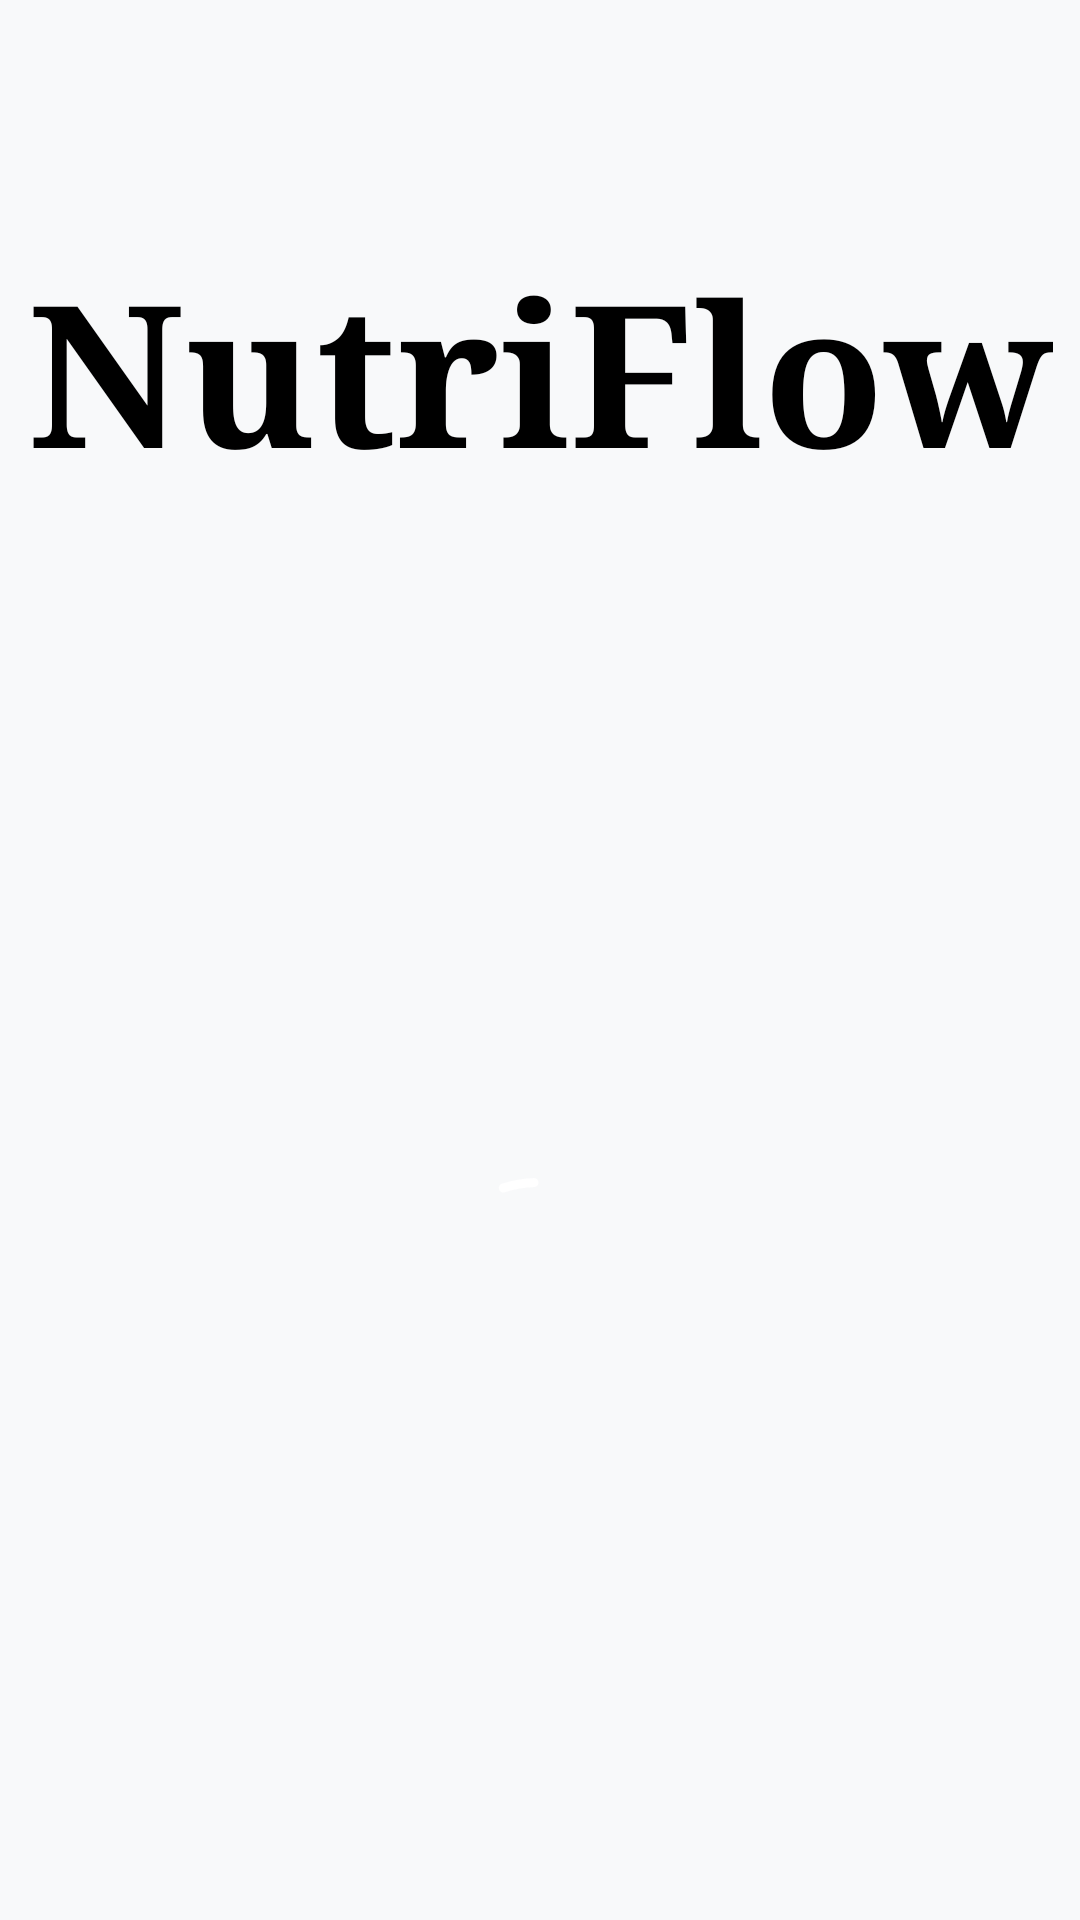

Android layout source for this screen:
<!-- AndroidManifest.xml: application theme Theme.AIDietTracker -->
<!-- res/layout/activity_onboarding_splash.xml -->
<?xml version="1.0" encoding="utf-8"?>
<androidx.constraintlayout.widget.ConstraintLayout xmlns:android="http://schemas.android.com/apk/res/android"
    xmlns:app="http://schemas.android.com/apk/res-auto"
    android:layout_width="match_parent"
    android:layout_height="match_parent"
    android:background="@drawable/bg_onboarding_gradient">

    <TextView
        android:id="@+id/text_brand"
        android:layout_width="wrap_content"
        android:layout_height="wrap_content"
        android:layout_marginTop="88dp"
        android:fontFamily="serif"
        android:includeFontPadding="false"
        android:letterSpacing="0"
        android:text="@string/onboarding_brand_name"
        android:textColor="@color/text_primary"
        android:textSize="66sp"
        android:textStyle="bold"
        app:layout_constraintEnd_toEndOf="parent"
        app:layout_constraintStart_toStartOf="parent"
        app:layout_constraintTop_toTopOf="parent" />

    <com.google.android.material.progressindicator.CircularProgressIndicator
        android:id="@+id/tap_ring"
        android:layout_width="78dp"
        android:layout_height="78dp"
        android:indeterminate="true"
        app:indeterminateAnimationType="contiguous"
        app:indicatorColor="@android:color/white"
        app:indicatorSize="78dp"
        app:layout_constraintBottom_toBottomOf="parent"
        app:layout_constraintEnd_toEndOf="parent"
        app:layout_constraintHorizontal_bias="0.498"
        app:layout_constraintStart_toStartOf="parent"
        app:layout_constraintTop_toBottomOf="@id/text_brand"
        app:layout_constraintVertical_bias="0.575"
        app:trackColor="@color/onboarding_ring"
        app:trackThickness="3dp" />

</androidx.constraintlayout.widget.ConstraintLayout>
<!-- resources referenced by this layout -->
<resources>
  <color name="onboarding_ring">#CFE5DB</color>
  <color name="text_primary">#000000</color>
  <string name="onboarding_brand_name">NutriFlow</string>
  <style name="Theme.AIDietTracker" parent="Theme.Material3.Light.NoActionBar">
          <item name="colorPrimary">@color/primary_purple</item>
          <item name="colorOnPrimary">@color/text_on_dark</item>
          <item name="colorSecondary">@color/secondary_teal</item>
          <item name="colorOnSecondary">@color/text_on_dark</item>
          <item name="colorTertiary">@color/accent_blue</item>
          <item name="android:windowBackground">@color/background_soft</item>
          <item name="android:statusBarColor" tools:targetApi="l">@android:color/transparent</item>
          <item name="android:windowLightStatusBar">true</item>
      </style>
  <color name="primary_purple">#6C63FF</color>
  <color name="text_on_dark">#FFFFFF</color>
  <color name="secondary_teal">#00C896</color>
  <color name="accent_blue">#4A90E2</color>
  <color name="background_soft">#F8F9FA</color>
</resources>
